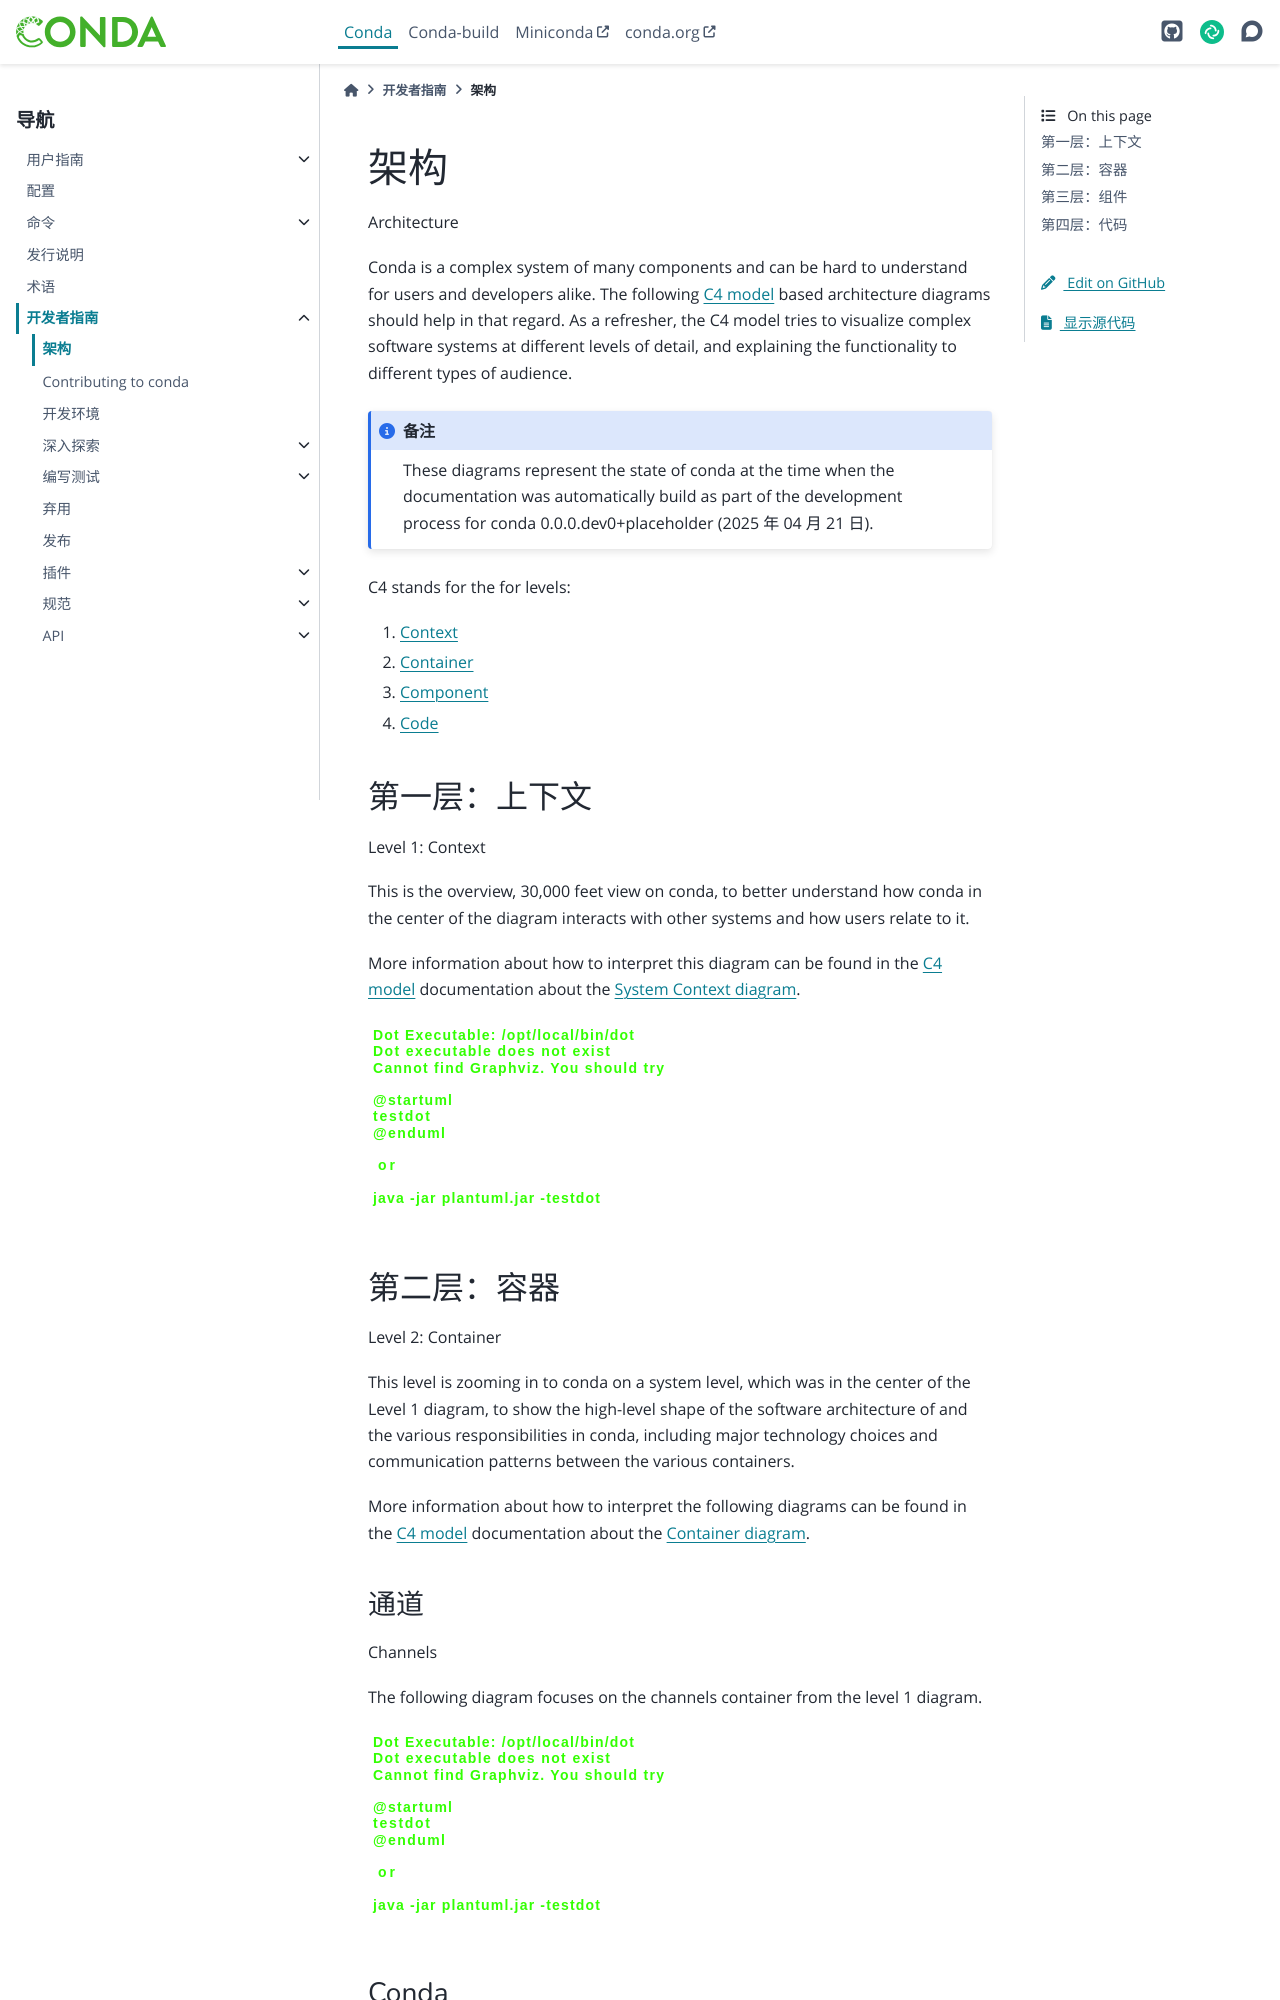

repository: hellowac/conda-zh-cn · page: dev-guide/architecture.html · generator: sphinx

架构
============

Architecture

.. tab:: 中文

.. tab:: 英文

Conda is a complex system of many components and can be hard to
understand for users and developers alike. The following
`C4 model`_ based architecture diagrams should help in that regard.
As a refresher, the C4 model tries to visualize complex software
systems at different levels of detail, and explaining the functionality
to different types of audience.

.. note::

   These diagrams represent the state of conda at the time
   when the documentation was automatically build as part of the
   development process for conda |version| (|today|).

C4 stands for the for levels:

1. :ref:`Context <context>`
2. :ref:`Container <container>`
3. :ref:`Component <component>`
4. :ref:`Code <code>`

.. _context:

第一层：上下文
----------------

Level 1: Context

.. tab:: 中文

.. tab:: 英文

This is the overview, 30,000 feet view on conda, to better understand
how conda in the center of the diagram interacts with other
systems and how users relate to it.

More information about how to interpret this diagram can be found in
the `C4 model`_ documentation about the `System Context diagram`_.

.. uml:: umls/context/context.puml
   :width: 80%

.. _container:

第二层：容器
------------------

Level 2: Container

.. tab:: 中文

.. tab:: 英文

This level is zooming in to conda on a system level, which was
in the center of the Level 1 diagram, to show the high-level shape
of the software architecture of and the various responsibilities
in conda, including major technology choices and communication
patterns between the various containers.

More information about how to interpret the following diagrams can be found
in the `C4 model`_ documentation about the `Container diagram`_.

通道
^^^^^^^^

Channels

.. tab:: 中文

.. tab:: 英文

The following diagram focuses on the channels container from the level 1
diagram.

.. uml:: umls/container/channels.puml
